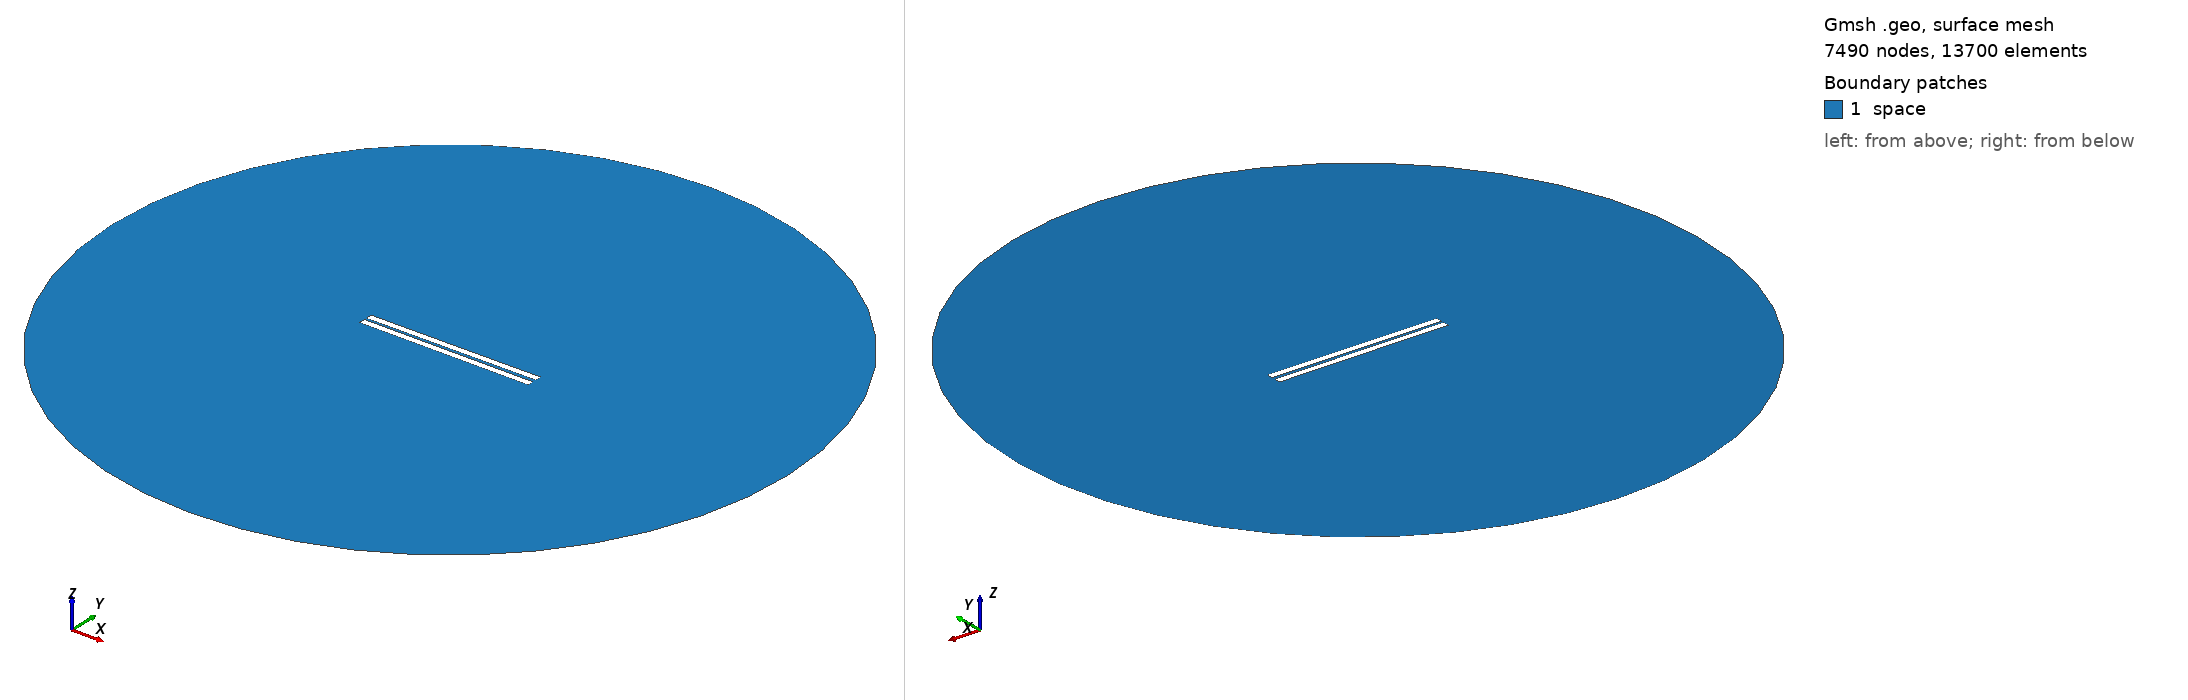

Gmsh geometry script, surface-meshed: 7490 nodes, 13700 surface elements. Boundary patches (legend numbers): 1 space. Left view from above one corner, right view from below the opposite corner. Legend entries are the model's physical surfaces. The drawing asked Gmsh for element sizes between 1% and 20% of the model's largest extent; the script's own settings can give other sizes.

=== 34.geo (drawn) ===
// Set the geometry kernel
SetFactory("OpenCASCADE");

//---------------------------------------
// Rectangles
//---------------------------------------

// Rectangle 1 (top)
Point(1) = {-49.9, 0.9166666666666666, 0, 1.0};
Point(2) = {49.9, 0.9166666666666666, 0, 1.0};
Point(3) = {49.9, 4.716666666666667, 0, 1.0};
Point(4) = {-49.9, 4.716666666666667, 0, 1.0};

Line(1) = {1, 2};
Line(2) = {2, 3};
Line(3) = {3, 4};
Line(4) = {4, 1};

Line Loop(1) = {1, 2, 3, 4};
Plane Surface(1) = {1};

Rotate { {0, 0, 1}, {0,  0.9166666666666666,  0}, 0.006 } {
  Surface{1};
}

// Rectangle 2 (bottom)
Point(5) = {-49.9, -0.9166666666666666, 0, 1.0};
Point(6) = {49.9, -0.9166666666666666, 0, 1.0};
Point(7) = {49.9, -4.716666666666667, 0, 1.0};
Point(8) = {-49.9, -4.716666666666667, 0, 1.0};

Line(5) = {5, 6};
Line(6) = {6, 7};
Line(7) = {7, 8};
Line(8) = {8, 5};

Line Loop(2) = {5, 6, 7, 8};
Plane Surface(2) = {2}; 


//---------------------------------------
// Circle
//---------------------------------------

// Define points
Point(9) = {0, 0, 0};        // Center
Point(10) = {200, 0, 0};     // Start point
Point(11) = {0, 200, 0};     // 90 degrees
Point(12) = {-200, 0, 0};    // 180 degrees
Point(13) = {0, -200, 0};    // 270 degrees

// Define circle arcs (each needs start, center, end)
Circle(9) = {10, 9, 11};
Circle(10) = {11, 9, 12};
Circle(11) = {12, 9, 13};
Circle(12) = {13, 9, 10};

// Define curve loop and surface if needed
Curve Loop(3) = {9, 10, 11, 12};
Surface(3) = {3};

//---------------------------------------
// Define Physical Groups
//---------------------------------------                

//--- Physical Curves
// Physical groups for boundaries
Physical Line("force_segment", 10) = {1};
Physical Line("upper_plate", 11) = {2, 3, 4};
Physical Line("lower_plate", 12) = {5, 6, 7, 8};
Physical Line("boundary", 20) = {9, 10, 11, 12};

// Subtract Rectangles from Circle
BooleanDifference{ Surface{3}; Delete; }{ Surface{1}; Surface{2}; Delete; }
//--- Physical Surfaces
Physical Surface("space", 30) = {3};


//---------------------------------------
// Fine mesh near the plates
//--------------------------------------- 

// Define a distance field for mesh refinement
Field[1] = Distance;
Field[1].CurvesList = {1, 2, 3, 4, 5, 6, 7, 8};  // Rectangle curves
Field[1].NumPointsPerCurve = 200;

c = 0.3;
// Define threshold field to control mesh size based on distance to attractor
Field[2] = Threshold;
Field[2].IField = 1;
Field[2].LcMin = c; // Minimum element size near the attractor
Field[2].LcMax = 100*c;  // Maximum element size away from the attractor
Field[2].DistMin = 0.01;
Field[2].DistMax = 40;

Background Field = 2;

//---------------------------------------
// 6. Generate the Mesh
//---------------------------------------
Mesh 2;  // 2D mesh generation
